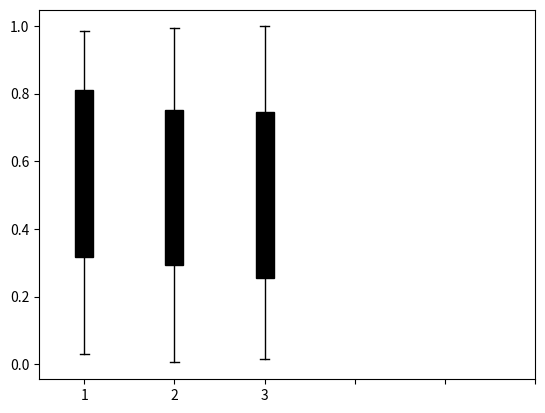

The matplotlib source for this figure: (Note: this script raises an exception after producing the figure.)
import numpy as np
import matplotlib.pyplot as plt

# boxplot function

def boxplot(models_list,
            d_exp,
            xlabel='Models',
            ylabel='Mise Surv 0',
            option=0):
    n = len(models_list)
    if option == 0:
        input = [d_exp[f'mise_0_{model_name}'] for model_name in models_list]
    if option == 1:
        input = [d_exp[f'mise_1_{model_name}'] for model_name in models_list]
    if option == 2:
        input = [d_exp[f'CATE_{model_name}'] for model_name in models_list]

    fig, ax = plt.subplots()
    bp = ax.boxplot(input, widths=0.2, sym='', patch_artist=True)
    # for each boxplot different color
    plt.setp(bp['boxes'], color='black')
    plt.setp(bp['whiskers'], color='black')
    plt.setp(bp['medians'], color='black')
    plt.setp(bp['fliers'], color='black')

    # add x-ticks
    plt.xticks([1, 2, 3, 4, 5, 6], models_list, rotation=90)

    # add y-ticks
    plt.yticks(np.arange(0, 1.1, 0.1))

    # add x-label
    plt.xlabel(xlabel)

    # add y-label
    plt.ylabel(ylabel)

    # add title
    plt.title('Boxplot Mise sur le test set')

    # show plot
    plt.show()

    # set xlabel and ylabel
    ax.set_xlabel(xlabel)
    ax.set_ylabel(ylabel)
    # set title
    ax.set_title('Boxplot of Mise')
    # set xticks
    ax.set_xticks([i+1 for i in range(n)])
    # set xticklabels
    ax.set_xticklabels(models_list)
    # set ylim
    ax.set_ylim(0, 1)
    # set yticks
    ax.set_yticks(np.arange(0, 1.1, 0.1))
    # set grid
    ax.grid(True)
    # show plot
    plt.show()
    
# test
if __name__ == '__main__':
    models_list = ['model_0', 'model_1', 'model_2']
    d_exp = {
        'mise_0_model_0': np.random.rand(100),
        'mise_0_model_1': np.random.rand(100),
        'mise_0_model_2': np.random.rand(100),
        'mise_1_model_0': np.random.rand(100),
        'mise_1_model_1': np.random.rand(100),
        'mise_1_model_2': np.random.rand(100),
        'CATE_model_0': np.random.rand(100),
        'CATE_model_1': np.random.rand(100),
        'CATE_model_2': np.random.rand(100),
    }
    boxplot(models_list, d_exp, option=0)
    boxplot(models_list, d_exp, option=1)
    boxplot(models_list, d_exp, option=2)